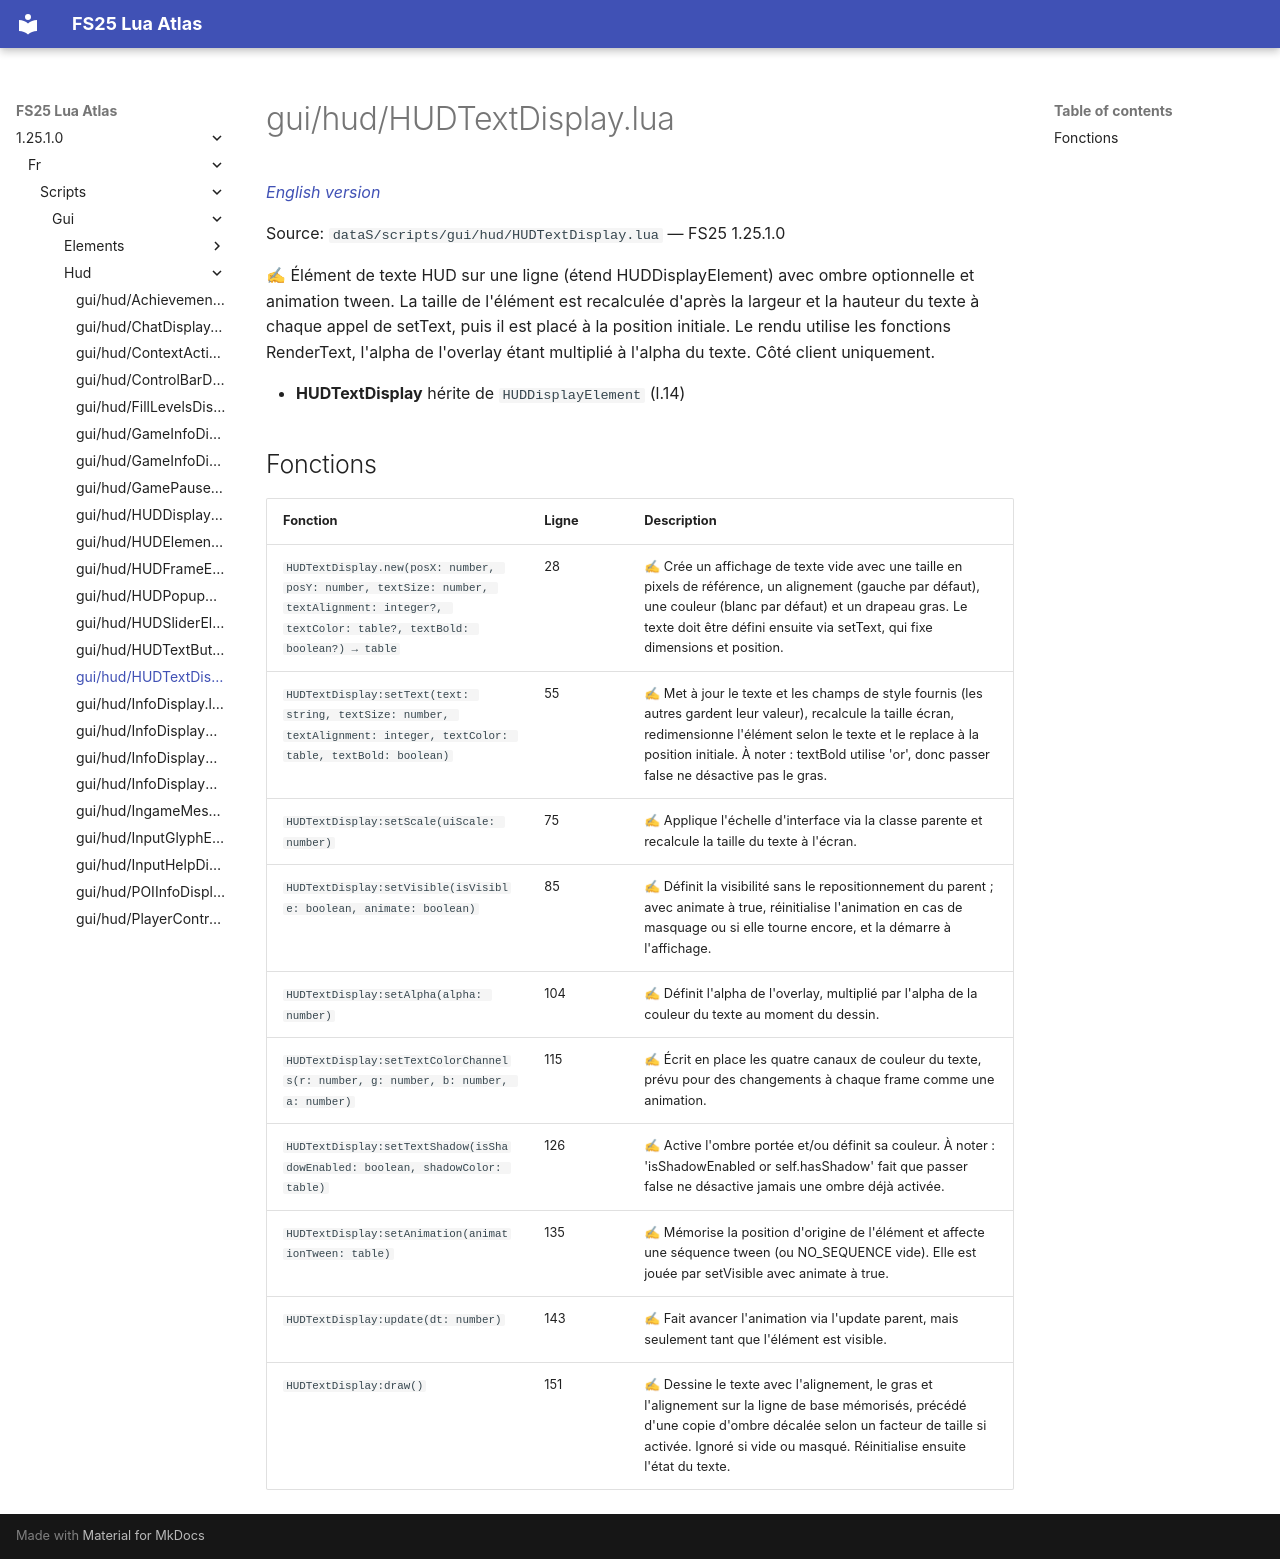

repository: Tim0219800/fs25-lua-atlas · page: 1.25.1.0/fr/scripts/gui/hud/HUDTextDisplay.html · generator: mkdocs

# gui/hud/HUDTextDisplay.lua

*[English version](../../../../scripts/gui/hud/HUDTextDisplay.md)*

Source: `dataS/scripts/gui/hud/HUDTextDisplay.lua` — FS25 1.25.1.0

✍ Élément de texte HUD sur une ligne (étend HUDDisplayElement) avec ombre optionnelle et animation tween. La taille de l'élément est recalculée d'après la largeur et la hauteur du texte à chaque appel de setText, puis il est placé à la position initiale. Le rendu utilise les fonctions RenderText, l'alpha de l'overlay étant multiplié à l'alpha du texte. Côté client uniquement.

- **HUDTextDisplay** hérite de `HUDDisplayElement` (l.14)

## Fonctions

| Fonction | Ligne | Description |
|---|---|---|
| `HUDTextDisplay.new(posX: number, posY: number, textSize: number, textAlignment: integer?, textColor: table?, textBold: boolean?) → table` | 28 | ✍ Crée un affichage de texte vide avec une taille en pixels de référence, un alignement (gauche par défaut), une couleur (blanc par défaut) et un drapeau gras. Le texte doit être défini ensuite via setText, qui fixe dimensions et position. |
| `HUDTextDisplay:setText(text: string, textSize: number, textAlignment: integer, textColor: table, textBold: boolean)` | 55 | ✍ Met à jour le texte et les champs de style fournis (les autres gardent leur valeur), recalcule la taille écran, redimensionne l'élément selon le texte et le replace à la position initiale. À noter : textBold utilise 'or', donc passer false ne désactive pas le gras. |
| `HUDTextDisplay:setScale(uiScale: number)` | 75 | ✍ Applique l'échelle d'interface via la classe parente et recalcule la taille du texte à l'écran. |
| `HUDTextDisplay:setVisible(isVisible: boolean, animate: boolean)` | 85 | ✍ Définit la visibilité sans le repositionnement du parent ; avec animate à true, réinitialise l'animation en cas de masquage ou si elle tourne encore, et la démarre à l'affichage. |
| `HUDTextDisplay:setAlpha(alpha: number)` | 104 | ✍ Définit l'alpha de l'overlay, multiplié par l'alpha de la couleur du texte au moment du dessin. |
| `HUDTextDisplay:setTextColorChannels(r: number, g: number, b: number, a: number)` | 115 | ✍ Écrit en place les quatre canaux de couleur du texte, prévu pour des changements à chaque frame comme une animation. |
| `HUDTextDisplay:setTextShadow(isShadowEnabled: boolean, shadowColor: table)` | 126 | ✍ Active l'ombre portée et/ou définit sa couleur. À noter : 'isShadowEnabled or self.hasShadow' fait que passer false ne désactive jamais une ombre déjà activée. |
| `HUDTextDisplay:setAnimation(animationTween: table)` | 135 | ✍ Mémorise la position d'origine de l'élément et affecte une séquence tween (ou NO_SEQUENCE vide). Elle est jouée par setVisible avec animate à true. |
| `HUDTextDisplay:update(dt: number)` | 143 | ✍ Fait avancer l'animation via l'update parent, mais seulement tant que l'élément est visible. |
| `HUDTextDisplay:draw()` | 151 | ✍ Dessine le texte avec l'alignement, le gras et l'alignement sur la ligne de base mémorisés, précédé d'une copie d'ombre décalée selon un facteur de taille si activée. Ignoré si vide ou masqué. Réinitialise ensuite l'état du texte. |
